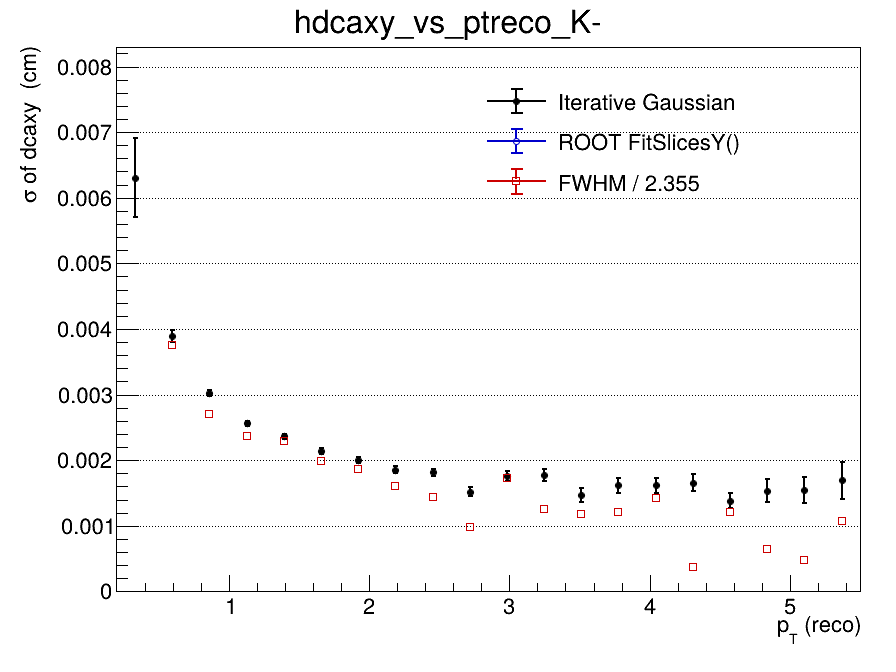

Values plotted in this chart, from the file beside it:
x_low, x_high, x_center, entries, iterative_mean, iterative_mean_error, iterative_sigma, iterative_sigma_error, iterative_chi2_ndf, iterative_iterations, iterative_fit_status, fitslicesy_sigma, fitslicesy_sigma_error, fwhm, fwhm_sigma
0.2, 0.465, 0.3325, 3368, -0.001209, 0.0003221, 0.006308, 0.0006058, 0.8228, 2, 0, 0, 0, nan, nan
0.465, 0.73, 0.5975, 8701, 3.03444151582e-05, 6.29850721638e-05, 0.003888, 9.40641416639e-05, 1.119, 2, 0, 0, 0, 0.008858, 0.003762
0.73, 0.995, 0.8625, 8077, 0.0001228, 4.25891462856e-05, 0.003023, 4.91968858924e-05, 1.086, 2, 0, 0, 0, 0.006355, 0.002699
0.995, 1.26, 1.128, 5903, 0.0002143, 3.87507915768e-05, 0.002563, 3.87080275946e-05, 0.9568, 2, 0, 0, 0, 0.005582, 0.002371
1.26, 1.525, 1.393, 4293, 0.0001559, 4.13129873058e-05, 0.002362, 4.12869030439e-05, 1.038, 2, 0, 0, 0, 0.005405, 0.002295
1.525, 1.79, 1.658, 3031, 0.0001517, 4.46213012037e-05, 0.002141, 4.42283475417e-05, 1.005, 2, 0, 0, 0, 0.00469, 0.001991
1.79, 2.055, 1.923, 2266, 0.0001859, 4.86127590006e-05, 0.002007, 4.55603590298e-05, 1.226, 10, 0, 0, 0, 0.004395, 0.001866
2.055, 2.32, 2.188, 1605, 0.0001885, 5.4673037699e-05, 0.001852, 5.53875609267e-05, 1.185, 4, 0, 0, 0, 0.003768, 0.0016
2.32, 2.585, 2.453, 1213, 4.82876753994e-05, 6.21700371271e-05, 0.001813, 5.70044806114e-05, 1.543, 3, 0, 0, 0, 0.003373, 0.001432
2.585, 2.85, 2.718, 821, 3.39112221157e-05, 6.57741806368e-05, 0.001521, 6.30799600653e-05, 1.393, 4, 0, 0, 0, 0.002317, 0.0009841
2.85, 3.115, 2.983, 707, 0.0001095, 7.88908032864e-05, 0.001758, 7.10259220793e-05, 1.168, 3, 0, 0, 0, 0.004071, 0.001729
3.115, 3.38, 3.248, 554, 0.0001533, 8.8648325521e-05, 0.001775, 9.25854562955e-05, 0.7548, 3, 0, 0, 0, 0.00295, 0.001253
3.38, 3.645, 3.513, 403, 2.24284173133e-05, 9.50972048615e-05, 0.001468, 0.0001093, 1.132, 10, 0, 0, 0, 0.002762, 0.001173
3.645, 3.91, 3.778, 366, 9.62131557601e-05, 0.0001023, 0.001614, 0.0001115, 0.6455, 3, 0, 0, 0, 0.002864, 0.001216
3.91, 4.175, 4.043, 289, 0.0001622, 0.0001171, 0.001614, 0.0001175, 0.811, 3, 0, 0, 0, 0.003336, 0.001417
4.175, 4.44, 4.308, 229, 2.78548678792e-05, 0.0001401, 0.001658, 0.0001349, 1.373, 4, 0, 0, 0, 0.0008641, 0.000367
4.44, 4.705, 4.573, 172, 4.13146965636e-05, 0.0001341, 0.001381, 0.0001152, 0.9598, 3, 0, 0, 0, 0.002857, 0.001213
4.705, 4.97, 4.838, 156, 0.00011, 0.0001678, 0.001531, 0.0001744, 1.668, 4, 0, 0, 0, 0.001504, 0.0006385
4.97, 5.235, 5.103, 104, -0.000126, 0.0001992, 0.001542, 0.0001961, 0.7241, 4, 0, 0, 0, 0.001131, 0.0004804
5.235, 5.5, 5.368, 107, -2.36480082445e-05, 0.0002564, 0.001692, 0.0002835, 0.6946, 4, 0, 0, 0, 0.002542, 0.001079
